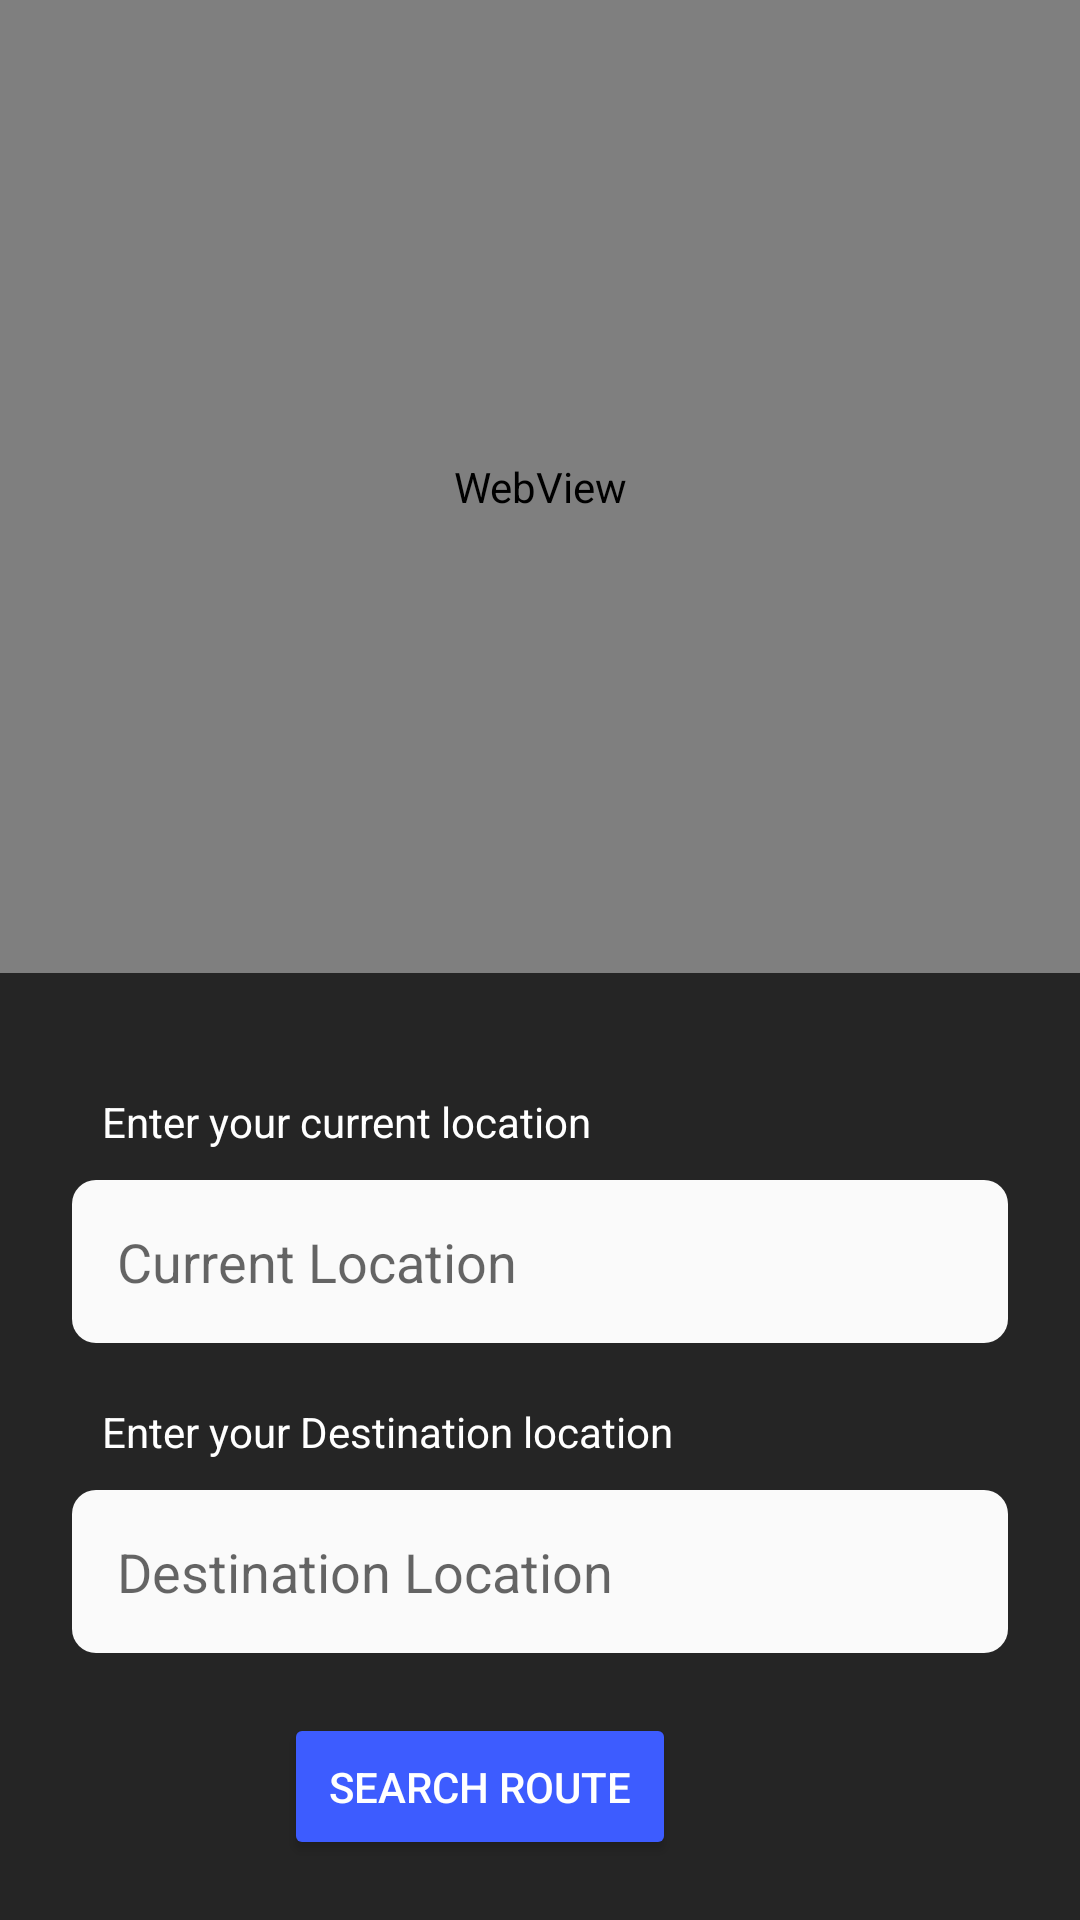

Write the Android layout XML for this screen, with the resource values it uses.
<!-- AndroidManifest.xml: application theme Theme.Test -->
<!-- res/layout/activity_main.xml -->
<?xml version="1.0" encoding="utf-8"?>
<RelativeLayout xmlns:android="http://schemas.android.com/apk/res/android"
    xmlns:app="http://schemas.android.com/apk/res-auto"
    xmlns:tools="http://schemas.android.com/tools"
    android:layout_width="match_parent"
    android:layout_height="match_parent"
    tools:context=".MainActivity">







    <WebView
        android:id="@+id/mapWebView"
        android:layout_width="match_parent"
        android:layout_height="match_parent"
        android:layout_above="@+id/bottomSheetLayout"
        app:layout_constraintTop_toTopOf="parent"/>
    <LinearLayout
        android:id="@+id/bottomSheetLayout"
        xmlns:android="http://schemas.android.com/apk/res/android"
        android:layout_width="match_parent"
        android:layout_height="wrap_content"
        android:paddingBottom="20dp"
        android:paddingTop="20dp"
        android:layout_alignParentBottom="true"
        android:orientation="vertical"
        android:background="#252525">

        <LinearLayout
            xmlns:android="http://schemas.android.com/apk/res/android"
            android:layout_width="wrap_content"
            android:layout_gravity="center"
            android:layout_height="wrap_content"
            android:orientation="horizontal"/>


        <LinearLayout
            android:layout_width="match_parent"
            android:layout_height="match_parent"
            android:layout_alignParentBottom="true"
            android:layout_marginStart="24dp"
            android:layout_marginEnd="24dp"
            android:orientation="vertical">


            <TextView
                android:id="@+id/pickup_location"
                android:layout_width="match_parent"
                android:layout_height="wrap_content"
                android:text="Enter your current location"
                android:padding="10dp"
                android:textSize="14sp"
                android:textColor="#FFFFFF"
                android:layout_gravity="center_horizontal"
                android:layout_marginTop="10dp" />
            <EditText
                android:id="@+id/cl"
                android:layout_width="match_parent"
                android:layout_height="wrap_content"
                android:background="@drawable/field_bg"
                android:padding="15dp"
                android:hint="Current Location"/>

        </LinearLayout>
        <LinearLayout
            android:layout_width="match_parent"
            android:layout_height="match_parent"
            android:layout_alignParentBottom="true"
            android:layout_marginStart="24dp"
            android:layout_marginEnd="24dp"
            android:orientation="vertical">

            <TextView
                android:id="@+id/drop_location"
                android:layout_width="match_parent"
                android:layout_height="wrap_content"
                android:padding="10dp"
                android:text="Enter your Destination location"
                android:textSize="14sp"
                android:textColor="#FFFFFF"
                android:layout_gravity="center_horizontal"
                android:layout_marginTop="10dp" />
            <EditText
                android:id="@+id/dl"
                android:layout_width="match_parent"
                android:layout_height="wrap_content"
                android:background="@drawable/field_bg"
                android:padding="15dp"
                android:hint="Destination Location"/>

        </LinearLayout>
        <LinearLayout
            android:layout_width="match_parent"
            android:layout_height="wrap_content"
            android:layout_alignParentBottom="true"
            android:layout_marginStart="24dp"
            android:gravity="center_horizontal"
            android:layout_marginEnd="24dp"
            android:orientation="vertical">
            <Button
                android:id="@+id/SearchButton"
                android:layout_width="wrap_content"
                android:layout_height="wrap_content"
                android:layout_marginEnd="20dp"
                android:text="Search Route"
                android:backgroundTint="#3D5CFF"
                android:textSize="14sp"
                android:padding="15dp"
                android:textColor="#FFFFFF"
                android:layout_marginTop="20dp" />


        </LinearLayout>




    </LinearLayout>
</RelativeLayout>
<!-- resources referenced by this layout -->
<resources>
  <!-- drawable field_bg (drawable) -->
  <shape xmlns:android="http://schemas.android.com/apk/res/android"
      android:shape="rectangle">
      <corners android:radius="8dp"/>
      <solid android:color="#fafafa"/>
  
  </shape>
  <style name="Theme.Test" parent="Theme.MaterialComponents.DayNight.DarkActionBar">
          
          <item name="colorPrimary">@color/primary</item>
          <item name="colorPrimaryVariant">@color/black</item>
          <item name="colorOnPrimary">@color/white</item>
          
          <item name="colorSecondary">@color/teal_200</item>
          <item name="colorSecondaryVariant">@color/teal_700</item>
          <item name="colorOnSecondary">@color/black</item>
          
          <item name="android:statusBarColor">?attr/colorPrimaryVariant</item>
          
      </style>
  <color name="primary">#4F56D3</color>
  <color name="black">#FF000000</color>
  <color name="white">#FFFFFFFF</color>
  <color name="teal_200">#FF03DAC5</color>
  <color name="teal_700">#FF018786</color>
</resources>
